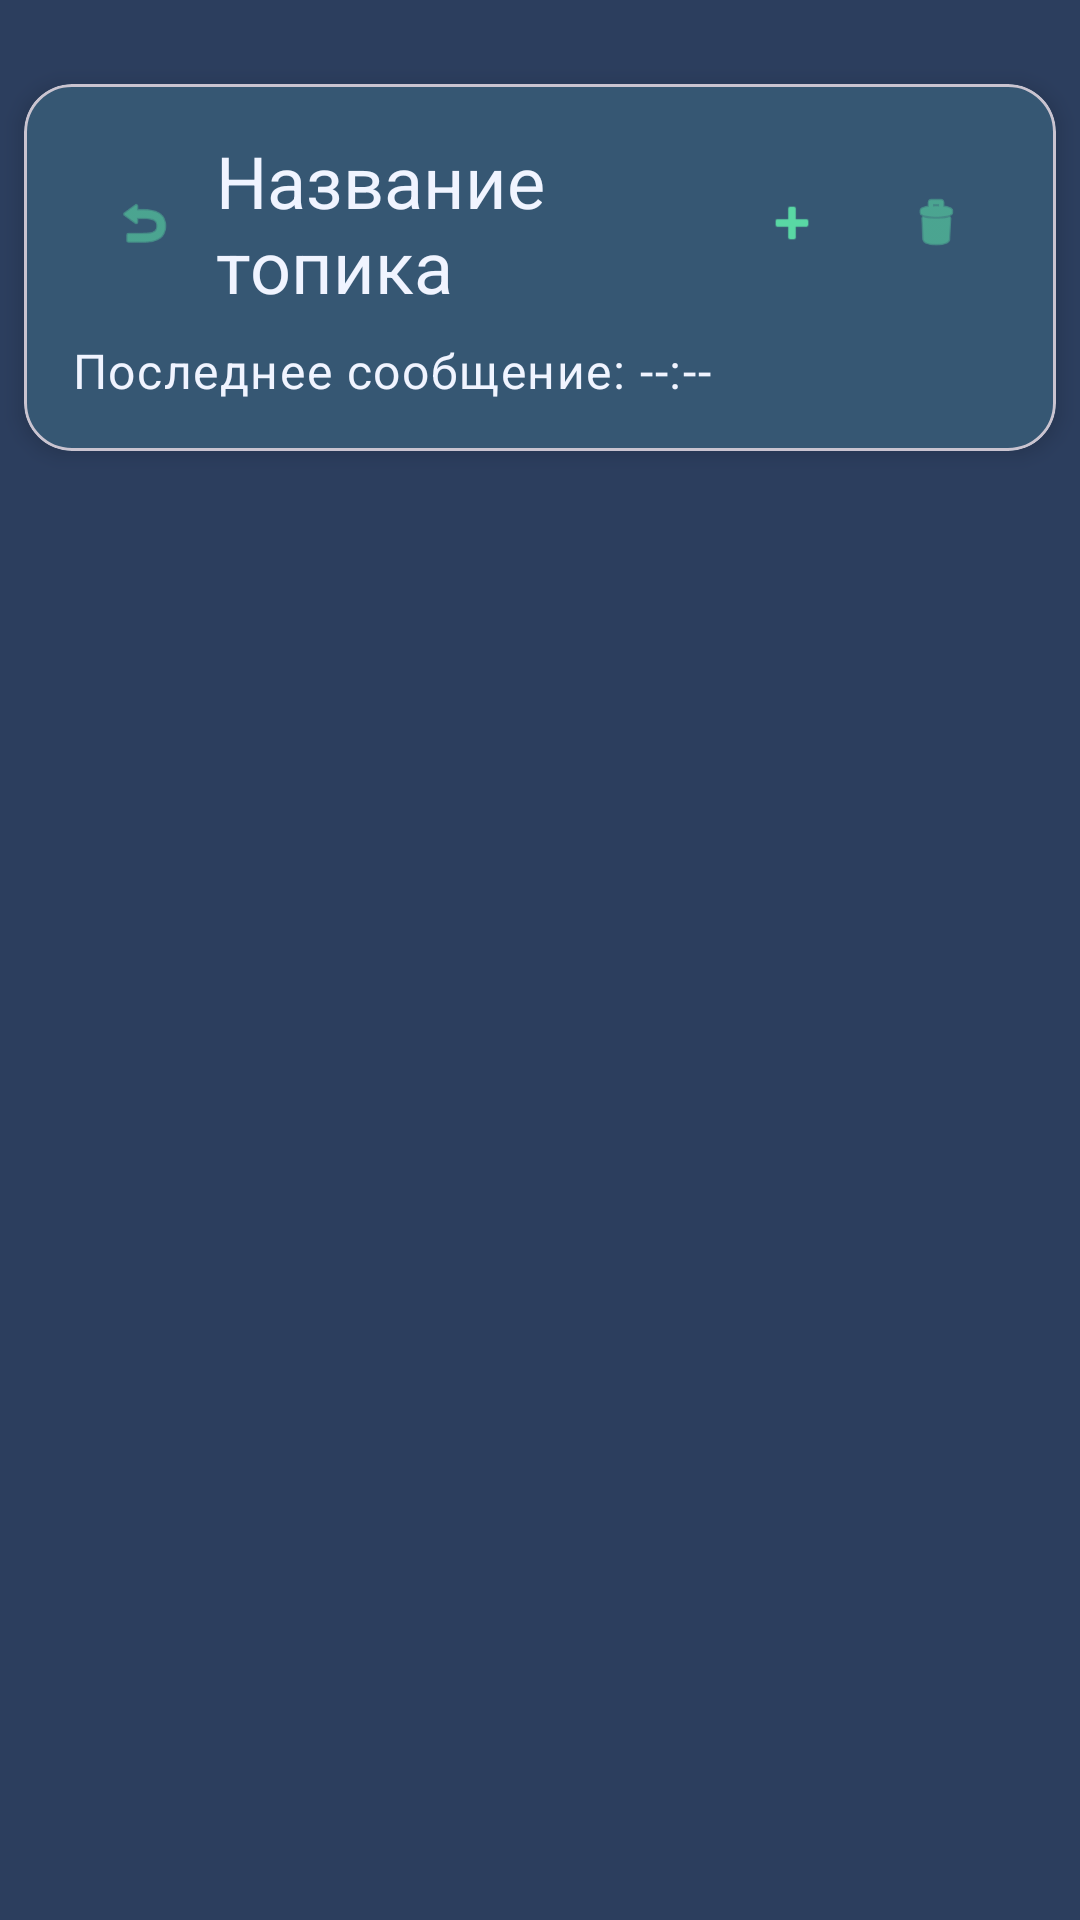

Android layout source for this screen:
<!-- AndroidManifest.xml: application theme Theme.MqttClient -->
<!-- res/layout/activity_topic_details.xml -->
<?xml version="1.0" encoding="utf-8"?>
<LinearLayout xmlns:android="http://schemas.android.com/apk/res/android"
    xmlns:app="http://schemas.android.com/apk/res-auto"
    android:layout_width="match_parent"
    android:layout_height="match_parent"
    android:orientation="vertical"
    android:paddingTop="20dp">

    <com.google.android.material.card.MaterialCardView
        android:layout_width="match_parent"
        android:layout_height="wrap_content"
        android:layout_margin="8dp"
        app:cardCornerRadius="16dp"
        app:cardElevation="4dp"
        app:cardBackgroundColor="?attr/colorSurface">

        <LinearLayout
            android:layout_width="match_parent"
            android:layout_height="wrap_content"
            android:orientation="vertical"
            android:padding="16dp">

            <LinearLayout
                android:layout_width="match_parent"
                android:layout_height="wrap_content"
                android:orientation="horizontal"
                android:gravity="center_vertical">

                <com.google.android.material.button.MaterialButton
                    android:id="@+id/btn_back"
                    style="@style/Widget.Material3.Button.IconButton"
                    android:layout_width="48dp"
                    android:layout_height="48dp"
                    app:icon="@android:drawable/ic_menu_revert"
                    app:iconTint="?attr/colorPrimary"
                    android:background="?attr/selectableItemBackgroundBorderless" />

                <TextView
                    android:id="@+id/topic_name_header"
                    android:layout_width="0dp"
                    android:layout_height="wrap_content"
                    android:layout_weight="1"
                    android:text="Название топика"
                    android:textAppearance="?attr/textAppearanceHeadlineSmall"
                    android:textColor="?attr/colorOnSurface" />

                <com.google.android.material.button.MaterialButton
                    android:id="@+id/btn_add_server"
                    style="@style/Widget.Material3.Button.IconButton"
                    android:layout_width="48dp"
                    android:layout_height="48dp"
                    app:icon="@android:drawable/ic_input_add"
                    android:contentDescription="Применить сервер" />

                <com.google.android.material.button.MaterialButton
                    android:id="@+id/btn_clear"
                    style="@style/Widget.Material3.Button.IconButton"
                    android:layout_width="48dp"
                    android:layout_height="48dp"
                    app:icon="@android:drawable/ic_menu_delete"
                    android:contentDescription="Очистить сервер" />
            </LinearLayout>

            <TextView
                android:id="@+id/last_message_time"
                android:layout_width="match_parent"
                android:layout_height="wrap_content"
                android:layout_marginTop="8dp"
                android:text="Последнее сообщение: --:--"
                android:textSize="16sp"
                android:textAppearance="?attr/textAppearanceBodySmall"
                android:textColor="?attr/colorOnSurface" />
        </LinearLayout>
    </com.google.android.material.card.MaterialCardView>

    <androidx.recyclerview.widget.RecyclerView
        android:id="@+id/messages_recycler"
        android:layout_width="match_parent"
        android:layout_height="0dp"
        android:layout_weight="1"
        android:paddingHorizontal="8dp"
        android:clipToPadding="false"
        app:reverseLayout="true" />
</LinearLayout>
<!-- resources referenced by this layout -->
<resources>
  <style name="Theme.MqttClient" parent="Base.Theme.MqttClient">
          <item name="textAppearanceBody1">@style/TextAppearance.Material3.BodyMedium</item>
          <item name="textAppearanceBody2">@style/TextAppearance.Material3.BodySmall</item>
          <item name="chipStyle">@style/Widget.Material3.Chip.Filter</item>
          <item name="materialAlertDialogTheme">@style/ThemeOverlay.Material3.MaterialAlertDialog</item>
      </style>
  <color name="primary">#59D8A4</color>
  <color name="primary_variant">#3EBF92</color>
  <color name="secondary">#404f69</color>
  <color name="surface">#334A6F</color>
  <color name="error">#F9517E</color>
  <color name="white">#FFFFFFFF</color>
  <color name="text_primary">#F0F4FF</color>
  <color name="background">#2C3E5E</color>
  <style name="ThemeOverlay.MQTTClient.AlertDialog" parent="ThemeOverlay.Material3.MaterialAlertDialog">
          <item name="colorSurface">@color/surface</item>
          <item name="colorOnSurface">@color/white</item>
          <item name="colorPrimary">@color/primary</item>
          <item name="android:background">@color/surface</item>
          <item name="android:windowBackground">@color/surface</item>
  
          <item name="android:textColorHint">@color/white</item>
          <item name="android:textColor">@color/white</item>
          <item name="android:editTextColor">@color/white</item>
  
          <item name="materialAlertDialogBodyTextStyle">@style/DialogBodyText</item>
  
          <item name="buttonBarPositiveButtonStyle">@style/PositiveButtonStyle</item>
          <item name="buttonBarNegativeButtonStyle">@style/NegativeButtonStyle</item>
      </style>
  <style name="ThemeOverlay.MQTTClient.SearchView" parent="Widget.AppCompat.SearchView">
          <item name="android:background">@color/surface</item>
          <item name="android:textColorHint">@color/text_primary</item>
          <item name="android:textColor">@color/text_secondary</item>
          <item name="android:editTextColor">@color/text_primary</item>
          <item name="android:searchIcon">@drawable/ic_search</item>
          <item name="colorControlActivated">@color/primary</item>
      </style>
  <style name="DialogBodyText" parent="TextAppearance.Material3.BodyMedium">
          <item name="android:textColor">?attr/colorOnSurface</item>
      </style>
  <style name="PositiveButtonStyle" parent="Widget.Material3.Button.TextButton">
          <item name="android:textColor">?attr/colorPrimary</item>
      </style>
  <style name="NegativeButtonStyle" parent="Widget.Material3.Button.TextButton">
          <item name="android:textColor">?attr/colorPrimary</item>
      </style>
  <color name="text_secondary">#B0C4E6</color>
  <!-- drawable ic_search (drawable) -->
  <vector xmlns:android="http://schemas.android.com/apk/res/android"
      android:width="24dp"
      android:height="24dp"
      android:tint="@color/text_primary"
      android:viewportWidth="24"
      android:viewportHeight="24">
  
      <path
          android:fillColor="@android:color/white"
          android:pathData="M15.5,14h-0.79l-0.28,-0.27C15.41,12.59 16,11.11 16,9.5 16,5.91 13.09,3 9.5,3S3,5.91 3,9.5 5.91,16 9.5,16c1.61,0 3.09,-0.59 4.23,-1.57l0.27,0.28v0.79l5,4.99L20.49,19l-4.99,-5zM9.5,14C7.01,14 5,11.99 5,9.5S7.01,5 9.5,5 14,7.01 14,9.5 11.99,14 9.5,14z" />
  
  </vector>
</resources>
